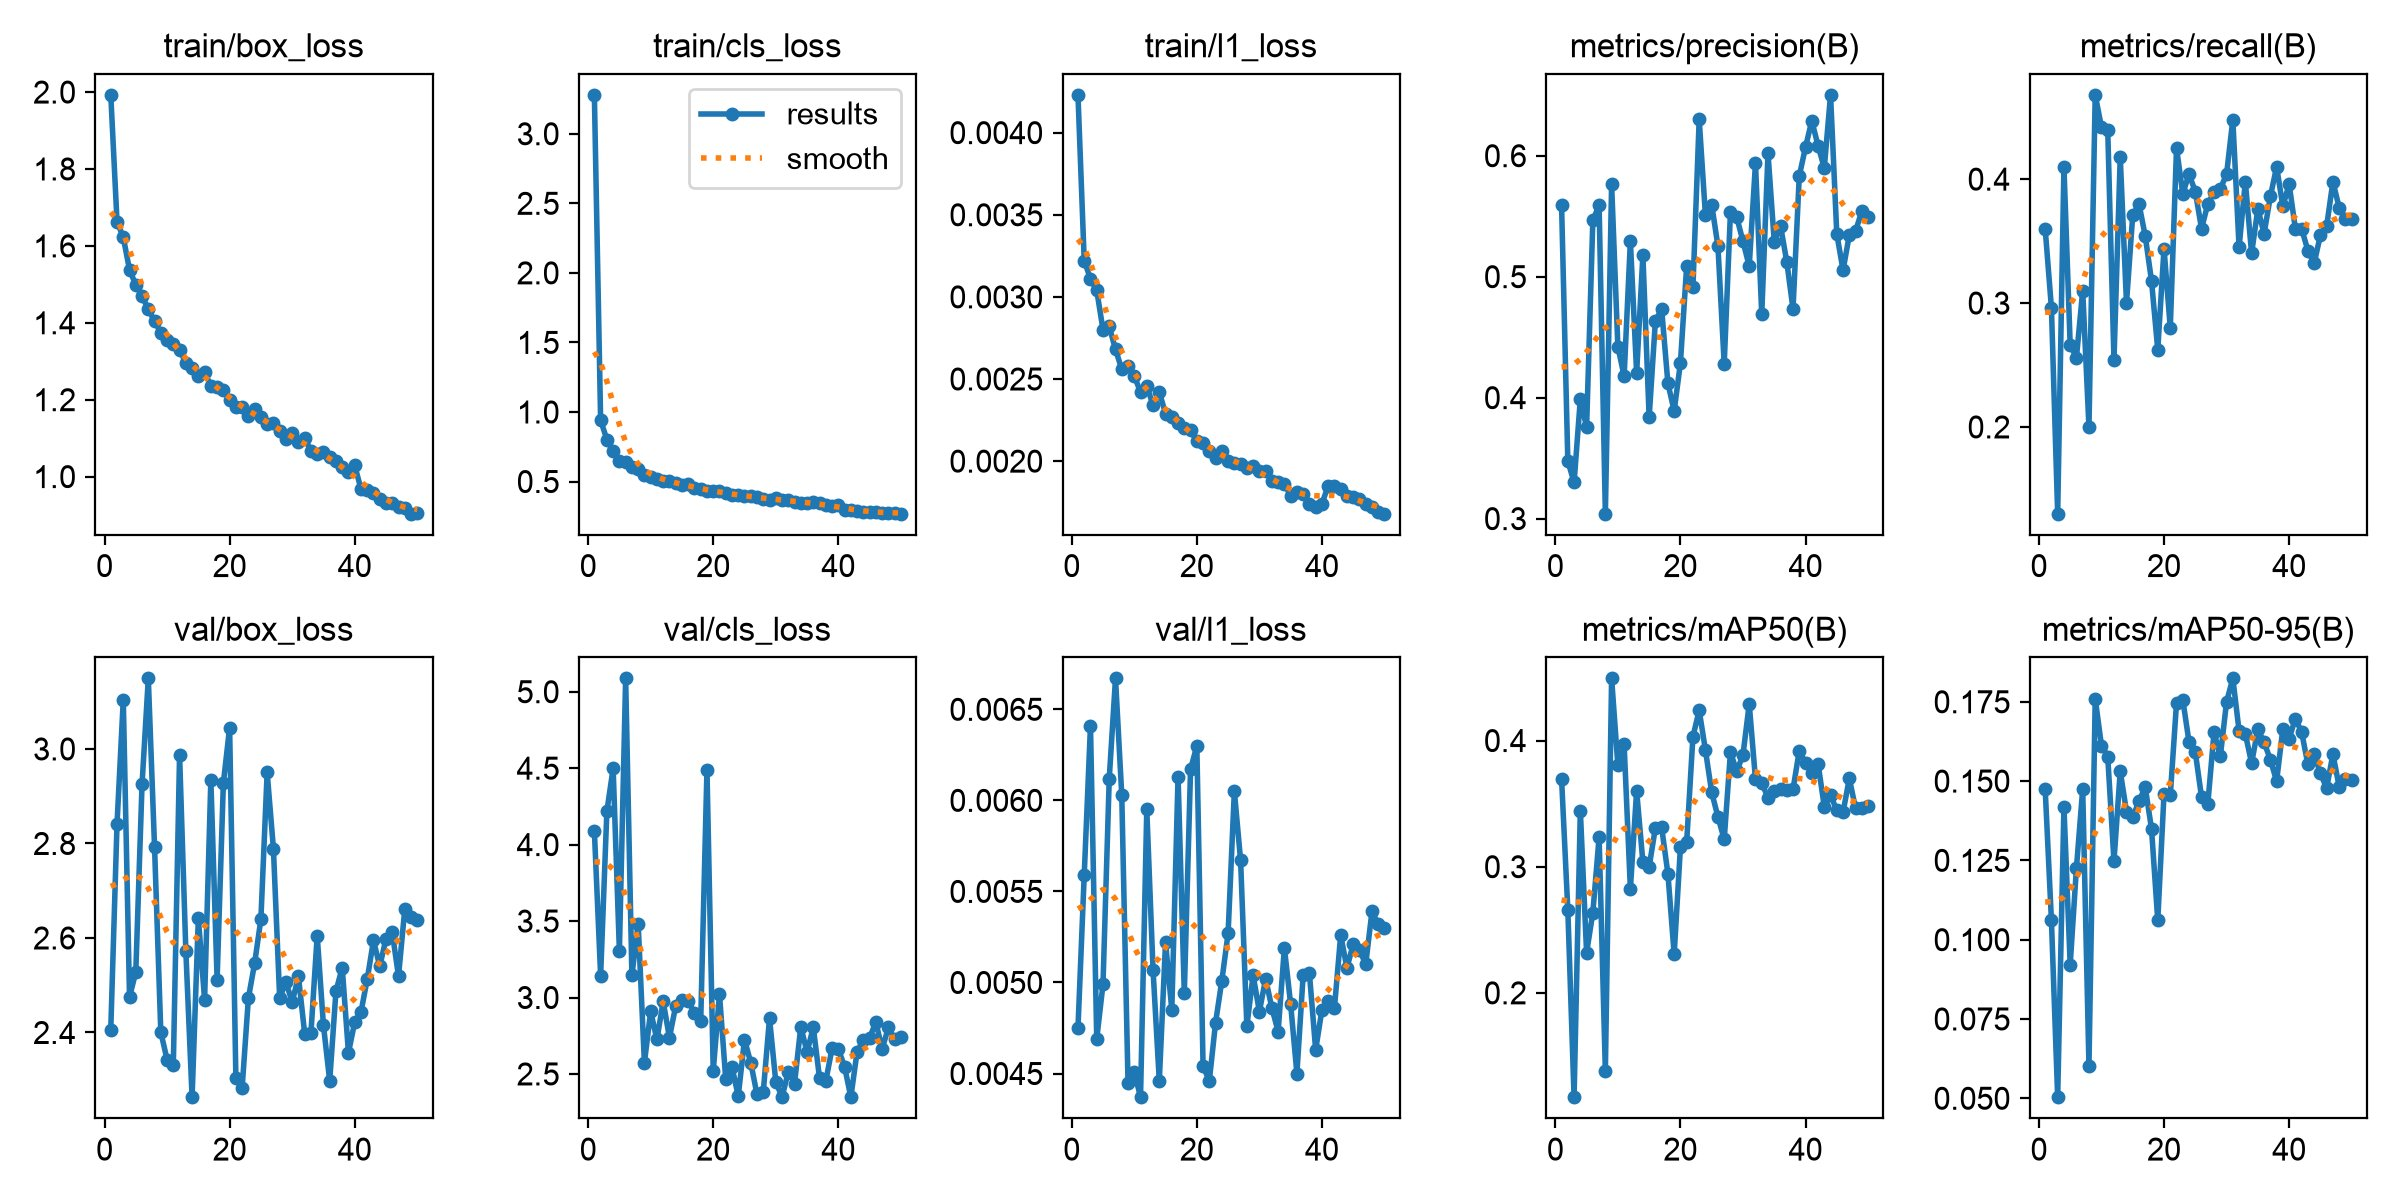

Values plotted in this chart, from the file beside it:
epoch, time, train/box_loss, train/cls_loss, train/l1_loss, metrics/precision(B), metrics/recall(B), metrics/mAP50(B), metrics/mAP50-95(B), val/box_loss, val/cls_loss, val/l1_loss, lr/pg0, lr/pg1, lr/pg2
1, 124.3, 1.993, 3.28, 0.00423, 0.5594, 0.36, 0.3697, 0.1475, 2.406, 4.09, 0.00475, 0.0006632, 0.0006632, 0.0006632
2, 152.2, 1.663, 0.9407, 0.00322, 0.3477, 0.296, 0.2658, 0.1061, 2.842, 3.144, 0.00559, 0.001304, 0.001304, 0.001304
3, 179.9, 1.622, 0.8018, 0.00311, 0.3299, 0.13, 0.1173, 0.05034, 3.104, 4.219, 0.00641, 0.001917, 0.001917, 0.001917
4, 207.6, 1.537, 0.7201, 0.00304, 0.3988, 0.41, 0.3445, 0.1419, 2.475, 4.499, 0.00469, 0.001881, 0.001881, 0.001881
5, 235.2, 1.499, 0.6448, 0.0028, 0.3757, 0.266, 0.2318, 0.09214, 2.528, 3.306, 0.00499, 0.001842, 0.001842, 0.001842
6, 263.9, 1.469, 0.6369, 0.00282, 0.5466, 0.256, 0.2637, 0.1226, 2.925, 5.087, 0.00612, 0.001802, 0.001802, 0.001802
7, 292.5, 1.436, 0.6056, 0.00268, 0.559, 0.31, 0.3234, 0.1475, 3.149, 3.145, 0.00667, 0.001762, 0.001762, 0.001762
8, 318.8, 1.404, 0.5874, 0.00256, 0.3041, 0.2, 0.1379, 0.06027, 2.792, 3.484, 0.00603, 0.001723, 0.001723, 0.001723
9, 346, 1.375, 0.5442, 0.00258, 0.5764, 0.468, 0.4493, 0.176, 2.401, 2.573, 0.00445, 0.001683, 0.001683, 0.001683
10, 372.5, 1.355, 0.5341, 0.00252, 0.4422, 0.442, 0.3805, 0.1612, 2.343, 2.909, 0.00451, 0.001644, 0.001644, 0.001644
11, 398.9, 1.344, 0.5203, 0.00242, 0.4177, 0.44, 0.3969, 0.1578, 2.332, 2.725, 0.00437, 0.001604, 0.001604, 0.001604
12, 425.9, 1.33, 0.5024, 0.00246, 0.5295, 0.254, 0.2824, 0.1248, 2.988, 2.974, 0.00595, 0.001564, 0.001564, 0.001564
13, 451.9, 1.295, 0.5016, 0.00234, 0.4204, 0.4179, 0.3602, 0.1531, 2.573, 2.737, 0.00507, 0.001525, 0.001525, 0.001525
14, 478.9, 1.282, 0.4917, 0.00242, 0.5178, 0.3, 0.3036, 0.1404, 2.263, 2.944, 0.00446, 0.001485, 0.001485, 0.001485
15, 505.7, 1.262, 0.4731, 0.00229, 0.3836, 0.371, 0.2999, 0.1385, 2.642, 2.982, 0.00522, 0.001446, 0.001446, 0.001446
16, 532.3, 1.271, 0.4798, 0.00227, 0.4635, 0.38, 0.3309, 0.1438, 2.469, 2.98, 0.00485, 0.001406, 0.001406, 0.001406
17, 560.1, 1.237, 0.4539, 0.00223, 0.4731, 0.354, 0.3311, 0.148, 2.935, 2.897, 0.00613, 0.001366, 0.001366, 0.001366
18, 587.9, 1.233, 0.4443, 0.0022, 0.4118, 0.318, 0.2944, 0.135, 2.512, 2.845, 0.00494, 0.001327, 0.001327, 0.001327
19, 617.1, 1.225, 0.4351, 0.00219, 0.389, 0.2623, 0.2306, 0.1061, 2.928, 4.49, 0.00617, 0.001287, 0.001287, 0.001287
20, 644.2, 1.198, 0.429, 0.00212, 0.4287, 0.344, 0.3154, 0.1459, 3.045, 2.518, 0.0063, 0.001248, 0.001248, 0.001248
21, 670.9, 1.18, 0.4288, 0.00211, 0.5089, 0.28, 0.3196, 0.1455, 2.305, 3.023, 0.00454, 0.001208, 0.001208, 0.001208
22, 697.6, 1.182, 0.4194, 0.00206, 0.4914, 0.4251, 0.4031, 0.1747, 2.283, 2.466, 0.00446, 0.001168, 0.001168, 0.001168
23, 723.7, 1.159, 0.3996, 0.00202, 0.63, 0.3882, 0.4239, 0.1757, 2.473, 2.547, 0.00478, 0.001129, 0.001129, 0.001129
24, 750.4, 1.175, 0.4027, 0.00206, 0.5507, 0.404, 0.3924, 0.1623, 2.547, 2.354, 0.00501, 0.001089, 0.001089, 0.001089
25, 777.1, 1.155, 0.3975, 0.002, 0.5596, 0.39, 0.359, 0.1591, 2.64, 2.725, 0.00527, 0.00105, 0.00105, 0.00105
26, 803.5, 1.138, 0.3973, 0.00199, 0.5251, 0.36, 0.3395, 0.1449, 2.95, 2.574, 0.00605, 0.00101, 0.00101, 0.00101
27, 830.3, 1.139, 0.3853, 0.00198, 0.4279, 0.38, 0.3217, 0.1428, 2.789, 2.366, 0.00567, 0.0009704, 0.0009704, 0.0009704
28, 856.6, 1.117, 0.3714, 0.00196, 0.5535, 0.3893, 0.3908, 0.1655, 2.474, 2.382, 0.00476, 0.0009308, 0.0009308, 0.0009308
29, 883.3, 1.097, 0.3704, 0.00197, 0.5494, 0.392, 0.3756, 0.1578, 2.507, 2.865, 0.00504, 0.0008912, 0.0008912, 0.0008912
30, 909.6, 1.112, 0.3784, 0.00194, 0.5292, 0.404, 0.3886, 0.175, 2.464, 2.449, 0.00484, 0.0008516, 0.0008516, 0.0008516
31, 935.9, 1.09, 0.3696, 0.00194, 0.5087, 0.448, 0.429, 0.1824, 2.519, 2.349, 0.00502, 0.000812, 0.000812, 0.000812
32, 962.7, 1.101, 0.3673, 0.00188, 0.5938, 0.3451, 0.3692, 0.1658, 2.397, 2.514, 0.00486, 0.0007724, 0.0007724, 0.0007724
33, 989.3, 1.067, 0.3553, 0.00187, 0.4688, 0.398, 0.3666, 0.1649, 2.399, 2.436, 0.00473, 0.0007328, 0.0007328, 0.0007328
34, 1016, 1.06, 0.3467, 0.00186, 0.6021, 0.34, 0.3546, 0.1557, 2.605, 2.809, 0.00519, 0.0006932, 0.0006932, 0.0006932
35, 1042, 1.064, 0.3465, 0.00179, 0.5289, 0.376, 0.3604, 0.1663, 2.415, 2.644, 0.00488, 0.0006536, 0.0006536, 0.0006536
36, 1068, 1.05, 0.3495, 0.00181, 0.5422, 0.356, 0.3613, 0.1622, 2.298, 2.805, 0.0045, 0.000614, 0.000614, 0.000614
37, 1094, 1.041, 0.3474, 0.0018, 0.5124, 0.386, 0.3611, 0.1568, 2.487, 2.472, 0.00504, 0.0005744, 0.0005744, 0.0005744
38, 1121, 1.026, 0.3308, 0.00174, 0.4733, 0.41, 0.3613, 0.15, 2.537, 2.455, 0.00505, 0.0005348, 0.0005348, 0.0005348
39, 1148, 1.013, 0.3268, 0.00172, 0.5832, 0.378, 0.3919, 0.1665, 2.357, 2.668, 0.00463, 0.0004952, 0.0004952, 0.0004952
40, 1174, 1.029, 0.3314, 0.00174, 0.6071, 0.396, 0.3823, 0.1634, 2.422, 2.663, 0.00485, 0.0004556, 0.0004556, 0.0004556
41, 1239, 0.9678, 0.2968, 0.00185, 0.629, 0.36, 0.3744, 0.1697, 2.443, 2.548, 0.0049, 0.000416, 0.000416, 0.000416
42, 1263, 0.9642, 0.2923, 0.00185, 0.6084, 0.36, 0.3818, 0.1655, 2.513, 2.348, 0.00486, 0.0003764, 0.0003764, 0.0003764
43, 1288, 0.9565, 0.2888, 0.00183, 0.5899, 0.3423, 0.3476, 0.1552, 2.595, 2.645, 0.00526, 0.0003368, 0.0003368, 0.0003368
44, 1313, 0.941, 0.2839, 0.00179, 0.6503, 0.332, 0.3566, 0.1585, 2.54, 2.723, 0.00508, 0.0002972, 0.0002972, 0.0002972
45, 1337, 0.9325, 0.2824, 0.00178, 0.5353, 0.3548, 0.3447, 0.1524, 2.599, 2.735, 0.00521, 0.0002576, 0.0002576, 0.0002576
46, 1361, 0.9303, 0.2804, 0.00177, 0.5053, 0.362, 0.3432, 0.1478, 2.612, 2.84, 0.00518, 0.000218, 0.000218, 0.000218
47, 1386, 0.9199, 0.2736, 0.00174, 0.5345, 0.398, 0.37, 0.1585, 2.519, 2.662, 0.0051, 0.0001784, 0.0001784, 0.0001784
48, 1412, 0.9186, 0.2771, 0.00172, 0.5378, 0.377, 0.3462, 0.1482, 2.661, 2.804, 0.00539, 0.0001388, 0.0001388, 0.0001388
49, 1437, 0.9035, 0.271, 0.00169, 0.5542, 0.368, 0.3469, 0.1505, 2.645, 2.727, 0.00532, 9.92e-05, 9.92e-05, 9.92e-05
50, 1461, 0.9043, 0.2688, 0.00168, 0.5491, 0.368, 0.3484, 0.1504, 2.638, 2.744, 0.0053, 5.96e-05, 5.96e-05, 5.96e-05
